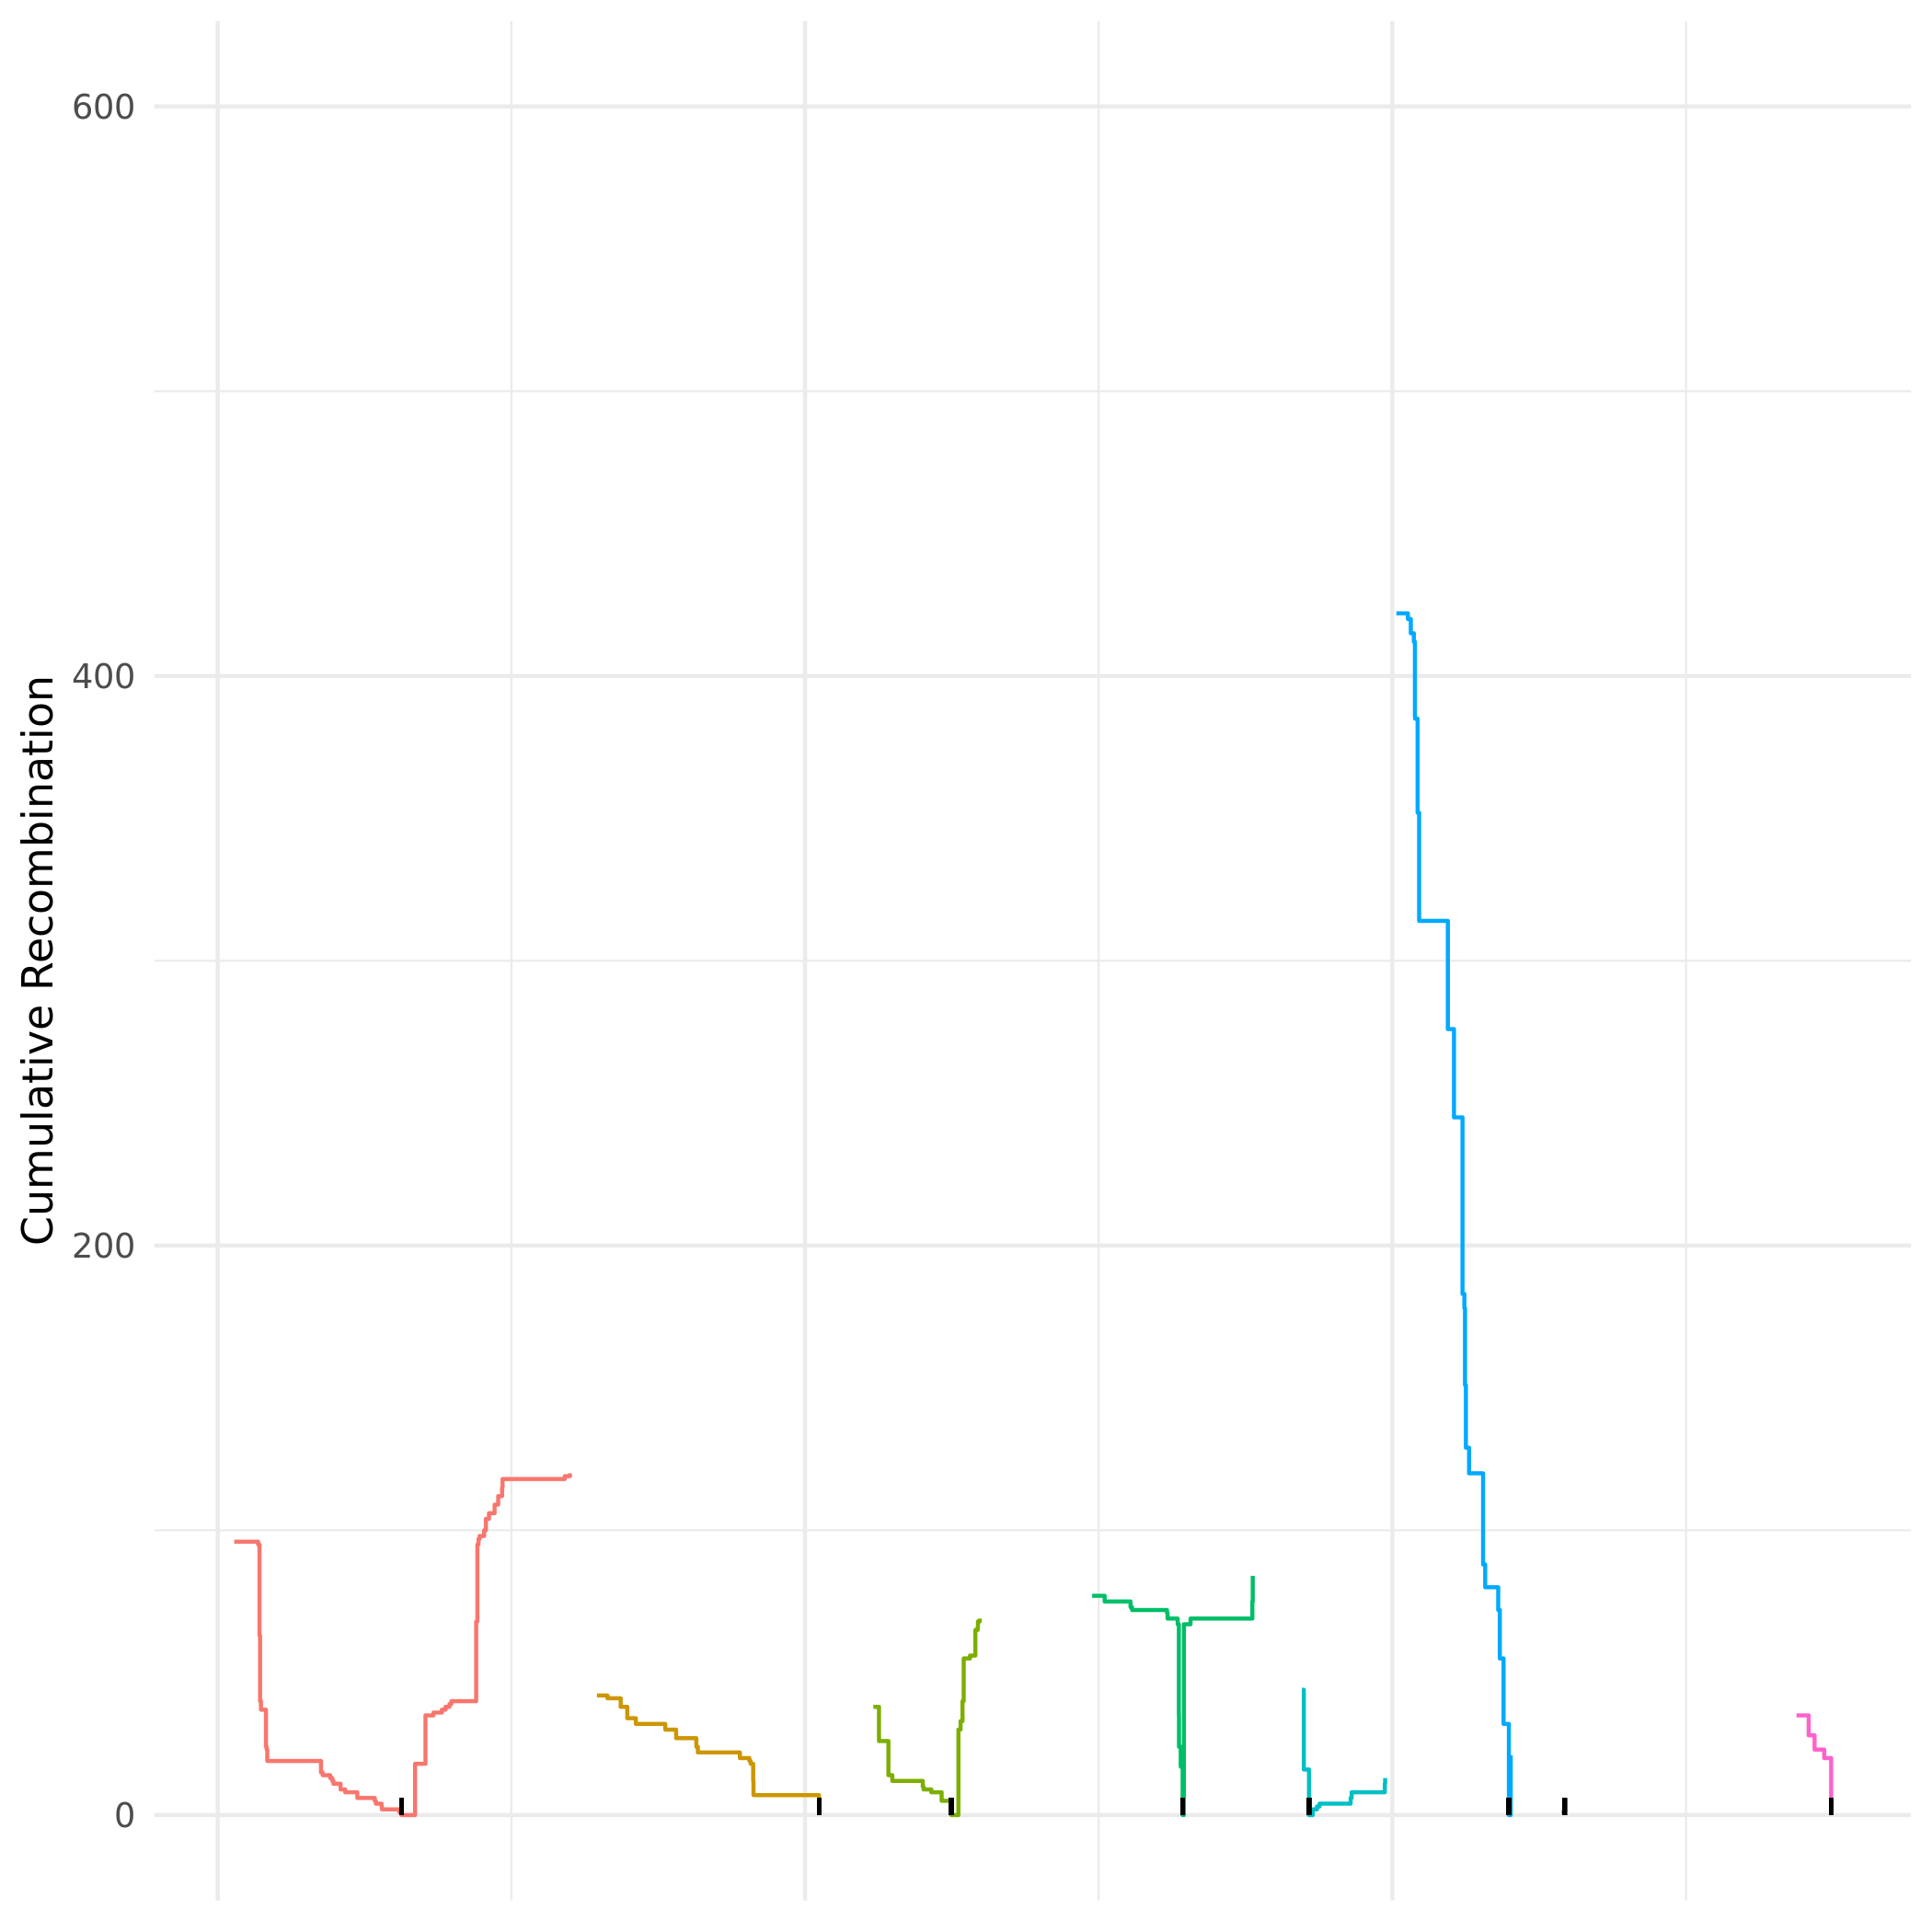

Data behind this chart, as committed beside it:
chromosome, position, absolute_pos, cumulative_recom_cnt, chromosome_arm
Ca21chr1_C_albicans_SC5314, 140213, 140213, 96, left
Ca21chr1_C_albicans_SC5314, 343770, 343770, 95, left
Ca21chr1_C_albicans_SC5314, 355539, 355539, 63, left
Ca21chr1_C_albicans_SC5314, 360421, 360421, 40, left
Ca21chr1_C_albicans_SC5314, 367868, 367868, 37, left
Ca21chr1_C_albicans_SC5314, 410636, 410636, 25, left
Ca21chr1_C_albicans_SC5314, 410639, 410639, 24, left
Ca21chr1_C_albicans_SC5314, 416508, 416508, 23, left
Ca21chr1_C_albicans_SC5314, 421674, 421674, 19, left
Ca21chr1_C_albicans_SC5314, 878788, 878788, 15, left
Ca21chr1_C_albicans_SC5314, 893375, 893375, 14, left
Ca21chr1_C_albicans_SC5314, 957129, 957129, 13, left
Ca21chr1_C_albicans_SC5314, 975458, 975458, 12, left
Ca21chr1_C_albicans_SC5314, 984801, 984801, 11, left
Ca21chr1_C_albicans_SC5314, 1045575, 1045575, 9, left
Ca21chr1_C_albicans_SC5314, 1085100, 1085100, 8, left
Ca21chr1_C_albicans_SC5314, 1188475, 1188475, 6, left
Ca21chr1_C_albicans_SC5314, 1336307, 1336307, 5, left
Ca21chr1_C_albicans_SC5314, 1345793, 1345793, 4, left
Ca21chr1_C_albicans_SC5314, 1395146, 1395146, 3, left
Ca21chr1_C_albicans_SC5314, 1397640, 1397640, 2, left
Ca21chr1_C_albicans_SC5314, 1545856, 1545856, 1, left
Ca21chr1_C_albicans_SC5314, 1564502, 1564502, 0, left
Ca21chr1_C_albicans_SC5314, 1564502, 1564502, 0, right
Ca21chr1_C_albicans_SC5314, 1679932, 1679932, 18, right
Ca21chr1_C_albicans_SC5314, 1768491, 1768491, 35, right
Ca21chr1_C_albicans_SC5314, 1836610, 1836610, 36, right
Ca21chr1_C_albicans_SC5314, 1907990, 1907990, 37, right
Ca21chr1_C_albicans_SC5314, 1939330, 1939330, 38, right
Ca21chr1_C_albicans_SC5314, 1972997, 1972997, 39, right
Ca21chr1_C_albicans_SC5314, 1988806, 1988806, 40, right
Ca21chr1_C_albicans_SC5314, 2200247, 2200247, 68, right
Ca21chr1_C_albicans_SC5314, 2210327, 2210327, 71, right
Ca21chr1_C_albicans_SC5314, 2210455, 2210455, 95, right
Ca21chr1_C_albicans_SC5314, 2219548, 2219548, 96, right
Ca21chr1_C_albicans_SC5314, 2220634, 2220634, 97, right
Ca21chr1_C_albicans_SC5314, 2229178, 2229178, 98, right
Ca21chr1_C_albicans_SC5314, 2267886, 2267886, 100, right
Ca21chr1_C_albicans_SC5314, 2282805, 2282805, 104, right
Ca21chr1_C_albicans_SC5314, 2309057, 2309057, 106, right
Ca21chr1_C_albicans_SC5314, 2356969, 2356969, 109, right
Ca21chr1_C_albicans_SC5314, 2387679, 2387679, 112, right
Ca21chr1_C_albicans_SC5314, 2420629, 2420629, 115, right
Ca21chr1_C_albicans_SC5314, 2424695, 2424695, 118, right
Ca21chr1_C_albicans_SC5314, 2954530, 2954530, 119, right
Ca21chr1_C_albicans_SC5314, 2998485, 2998485, 120, right
Ca21chr3_C_albicans_SC5314, 161198, 5581198, 38, left
Ca21chr3_C_albicans_SC5314, 209395, 5629395, 26, left
Ca21chr3_C_albicans_SC5314, 289704, 5709704, 14, left
Ca21chr3_C_albicans_SC5314, 322720, 5742720, 12, left
Ca21chr3_C_albicans_SC5314, 582264, 6002264, 10, left
Ca21chr3_C_albicans_SC5314, 588540, 6008540, 9, left
Ca21chr3_C_albicans_SC5314, 654733, 6074733, 8, left
Ca21chr3_C_albicans_SC5314, 742601, 6162601, 5, left
Ca21chr3_C_albicans_SC5314, 824907, 6244907, 0, left
Ca21chr3_C_albicans_SC5314, 824907, 6244907, 0, right
Ca21chr3_C_albicans_SC5314, 885564, 6305564, 30, right
Ca21chr3_C_albicans_SC5314, 903993, 6323993, 33, right
Ca21chr3_C_albicans_SC5314, 920351, 6340351, 40, right
Ca21chr3_C_albicans_SC5314, 930422, 6350422, 44, right
... 84 more rows
